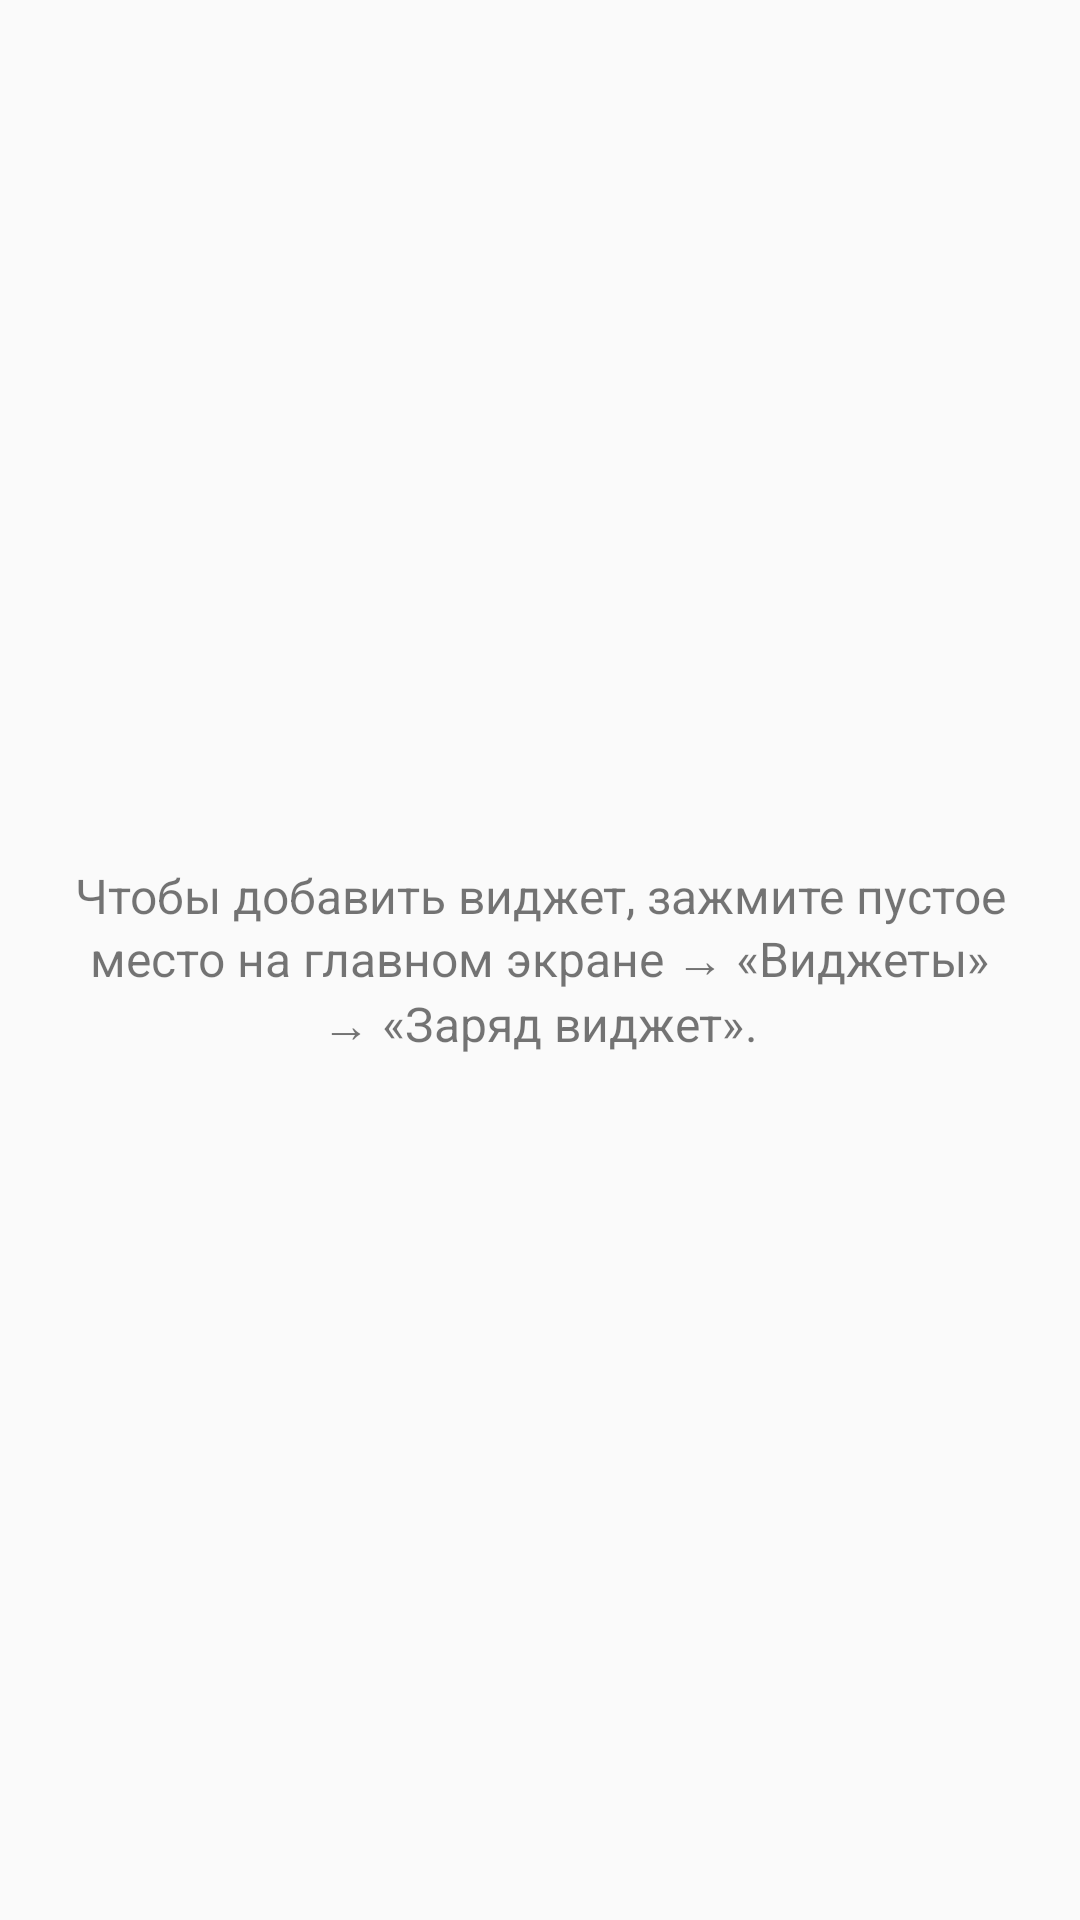

Here is an Android app screen rendered from its layout file. Give the layout XML and the strings, colors and styles it references.
<!-- AndroidManifest.xml: application theme Theme.ChargerWidget -->
<!-- res/layout/activity_main.xml -->
<?xml version="1.0" encoding="utf-8"?>
<LinearLayout xmlns:android="http://schemas.android.com/apk/res/android"
    android:layout_width="match_parent"
    android:layout_height="match_parent"
    android:gravity="center"
    android:orientation="vertical"
    android:padding="24dp">

    <TextView
        android:layout_width="wrap_content"
        android:layout_height="wrap_content"
        android:gravity="center"
        android:text="@string/main_activity_hint"
        android:textSize="16sp" />

</LinearLayout>
<!-- resources referenced by this layout -->
<resources>
  <string name="main_activity_hint">Чтобы добавить виджет, зажмите пустое место на главном экране → «Виджеты» → «Заряд виджет».</string>
  <style name="Theme.ChargerWidget" parent="Theme.AppCompat.Light.NoActionBar" />
</resources>
